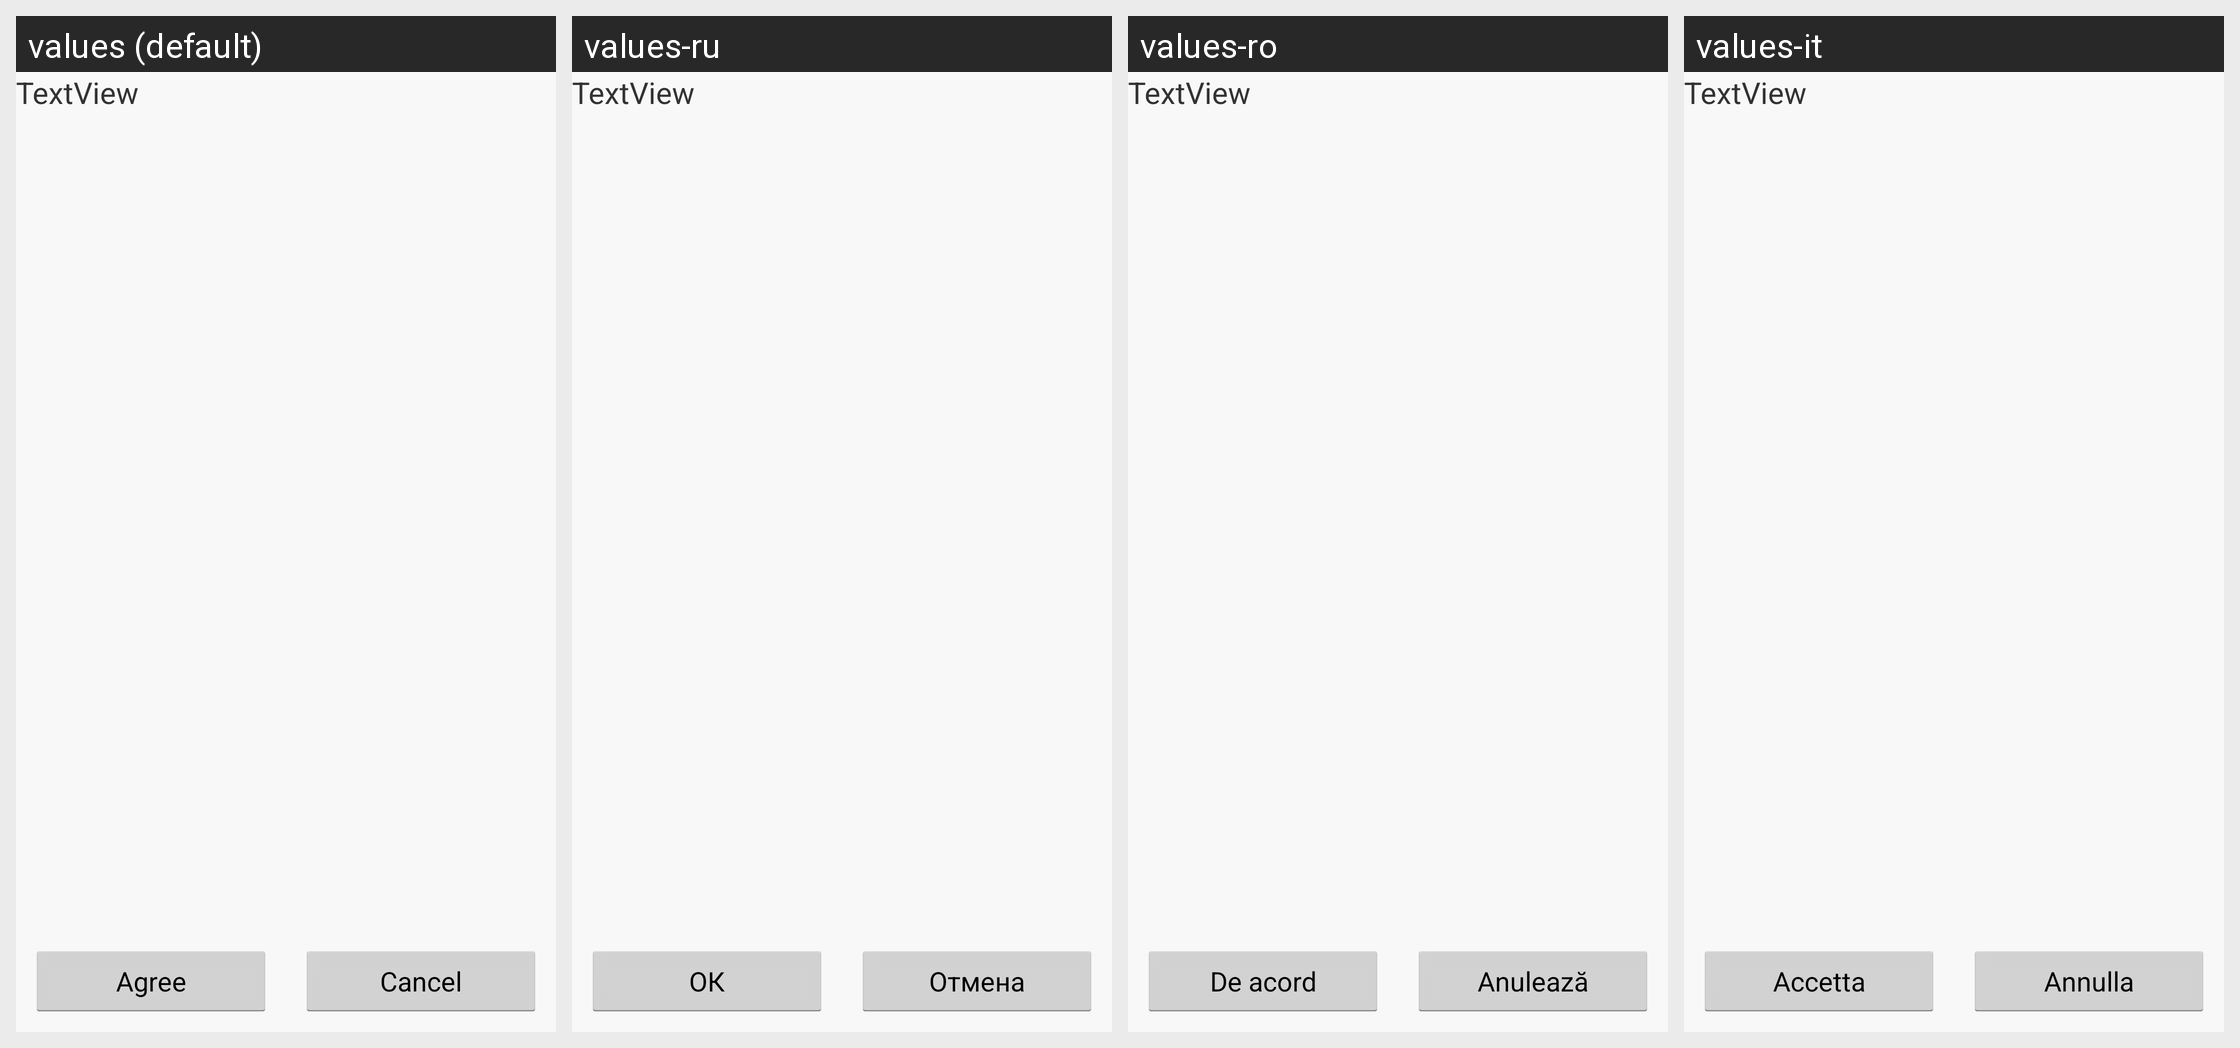

The Android screen above is rendered under several locales of the same app. Produce the string resources it draws, with the default and per-locale values.
Android screen res/layout/entry.xml rendered under 4 locales, left to right: values (default), values-ru, values-ro, values-it. Device: Nexus 5 (rendered at 1080×1920; each locale shown at half size, 540×960, under a caption strip naming it); theme AppTheme.
Other locales in the repository, not shown: values-bn-rIN, values-de, values-es, values-fi, values-fr, values-hi, values-in, values-iw, values-kn-rIN, values-ko, values-ml-rIN, values-ms-rMY, values-nl, values-pl, values-pt, values-pt-rBR, values-ta-rIN, values-te-rIN, values-th, values-tr, values-vi, values-zh, values-zh-rCN, values-zh-rHK, values-zh-rTW.
Strings drawn on this screen, with the default value and each locale's value (text and hints the layout hard-codes, and strings that could not be matched under every locale, appear in the picture but are not listed):

accept
  values: Agree
  values-ru: ОК
  values-ro: De acord
  values-it: Accetta

cancel
  values: Cancel
  values-ru: Отмена
  values-ro: Anulează
  values-it: Annulla
